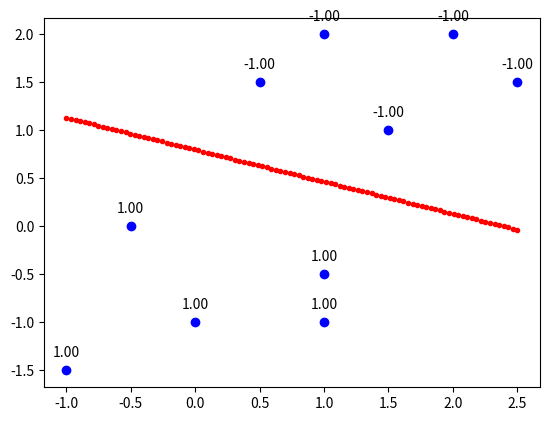

This figure's Python source:
# -*- coding: utf-8 -*-
"""
[redacted]
Theory, symbol, and procedure are explained in the book. Major info can be found at wwww.AI-engineer.org.
This file shows the basic SVM implemented using the original formulation.
"""

import numpy as np
import matplotlib.pyplot as plt
from scipy.optimize import minimize

X = np.array([[-1, -1.5], [0, -1], [1, -0.5], [-0.5, 0], [1, -1], [1.5, 1], [1, 2], [0.5, 1.5], [2.5, 1.5], [2, 2]])
y = np.array([1, 1, 1, 1, 1, -1, -1, -1, -1, -1])


# Prepare optimizer function
tole = 1e-8 # Tolerance
fun = lambda wb: wb[:-1]@wb[:-1] # Optimize that work with lambda function with one argument (general function can have more arguments)
# Add equality constraints
cons = (#{'type': 'eq', 'fun': lambda alpha: alpha @ y}, # func =0
        {'type': 'ineq', 'fun': lambda wb: y*(X@wb[:-1]+wb[-1])-1} # func > 0
        )
# Optimization
w0 = np.ones(X.shape[1])/X.shape[1] # Initial value; alpha0 must satisfy the above constraints
b0 = 1
wb0 = np.append(w0,b0)
res = minimize(fun, wb0, method='SLSQP',constraints=cons,tol=tole) # SLSQP  BFGS
wb = res.x 
print(wb)


w_star = wb[:-1]
b_star = wb[-1] # [0] gives out the first support vector
print('The parameter for getting the minimum loss is:',w_star,b_star)

# Generate data for the SVM separation curve  
a = -w_star[0] / w_star[1]
xx = np.linspace(X[:,0].min(), X[:,0].max(),100)
yy = a * xx + (b_star) #/ w_star[1]

fig = plt.figure()
# Plot original data with label
plt.scatter(X[:,0],X[:,1],marker='o',color='b')
for X1,y1 in zip(X,y):
    label = "{:.2f}".format(y1)
    plt.annotate(label, # this is the text
                 (X1[0],X1[1]), # these are the coordinates to position the label
                 textcoords="offset points", # how to position the text
                 xytext=(0,10), # distance from text to points (x,y)
                 ha='center') # horizontal alignment can be left, right or center
# Plot the SVM separation curve
plt.scatter(xx,yy,marker='.',color='r')



